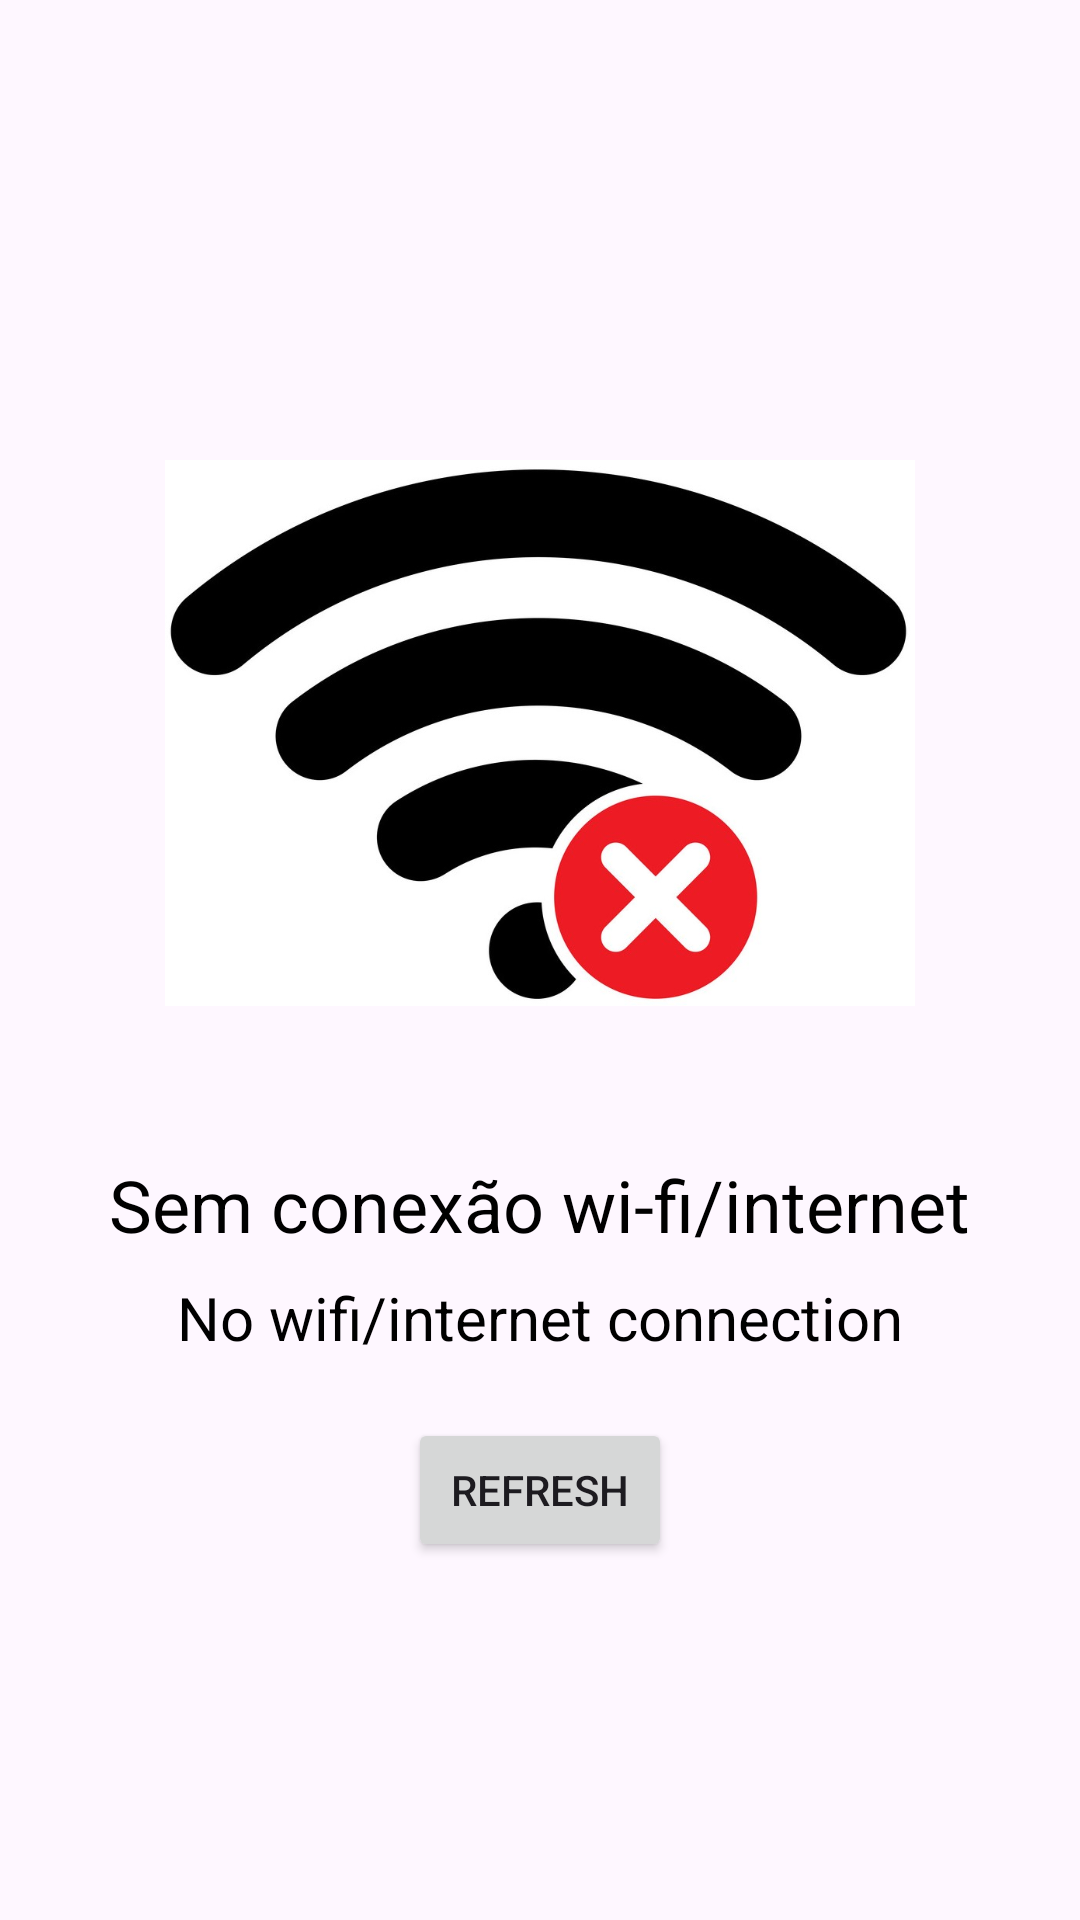

Write the Android layout XML for this screen, with the resource values it uses.
<!-- AndroidManifest.xml: application theme Theme.Food_Recognition_with_Machine_Learning_V2 -->
<!-- res/layout/sem_internet_activity.xml -->
<?xml version="1.0" encoding="utf-8"?>
<LinearLayout xmlns:android="http://schemas.android.com/apk/res/android"
    android:layout_width="match_parent"
    android:layout_height="match_parent"
    android:orientation="vertical"
    android:gravity="center"
    android:padding="16dp">

    <ImageView
        android:id="@+id/no_internet_image"
        android:layout_width="250dp"
        android:layout_height="250dp"
        android:src="@drawable/no_internet_imagem"
        android:contentDescription="@string/no_internet_image_desc"
        android:layout_marginBottom="16dp"/>

    
    <TextView
        android:id="@+id/sem_internet_mensagem_pt"
        android:layout_width="wrap_content"
        android:layout_height="wrap_content"
        android:text="Sem conexão wi-fi/internet"
        android:textSize="24sp"
        android:textColor="@android:color/black"
        android:gravity="center"
        android:layout_marginBottom="8dp"/>

    
    <TextView
        android:id="@+id/sem_internet_mensagem_en"
        android:layout_width="wrap_content"
        android:layout_height="wrap_content"
        android:text="No wifi/internet connection"
        android:textSize="20sp"
        android:textColor="@android:color/black"
        android:gravity="center"/>

    
    <Button
        android:id="@+id/botao_refresh"
        android:layout_width="wrap_content"
        android:layout_height="wrap_content"
        android:layout_below="@id/sem_internet_mensagem_en"
        android:layout_marginTop="20dp"
        android:layout_centerHorizontal="true"
        android:text="Refresh" />
</LinearLayout>
<!-- resources referenced by this layout -->
<resources>
  <!-- drawable no_internet_imagem: jpg bitmap (drawable, 50222 bytes) -->
  <string name="no_internet_image_desc">Imagem representando a falta de conexão com a internet</string>
  <style name="Theme.Food_Recognition_with_Machine_Learning_V2" parent="Base.Theme.Food_Recognition_with_Machine_Learning_V2" />
  <style name="Base.Theme.Food_Recognition_with_Machine_Learning_V2" parent="Theme.Material3.DayNight.NoActionBar">
          
          
      </style>
</resources>
